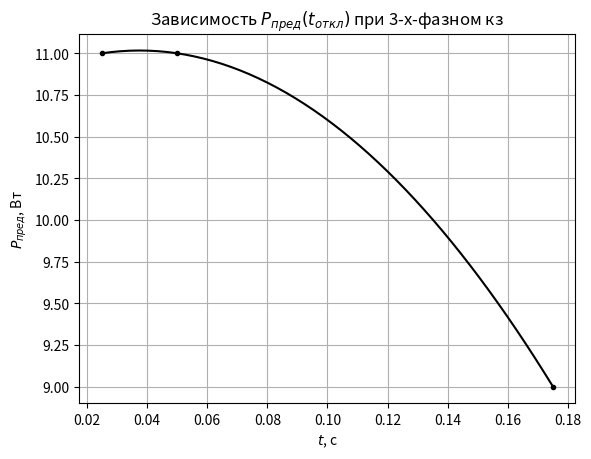

Recreate this plot in Python.
# Опыт 2
# 3-х фазное кз
from numpy import array, linspace
from scipy.interpolate import CubicSpline
from matplotlib.pyplot import plot, show, grid, legend, title, savefig, xlabel, ylabel, figure, gca

p = array([[11, 11, 9],
           [15, 14, 15]])
t = array([[0.025, 0.05, 0.175],
          [0.025, 0.05, 0.175]])
d = array([[30+1e-10, 30, 25],
           [40-1e-10, 40, 45]])


# x3 = linspace(d[0, 0], d[0, -1], 50)[::-1]
# x1 = linspace(d[0, 0], d[0, -1], 50)[::-1]
# x3 = linspace(t[0, 0], t[0, -1], 50)[::-1]
x = linspace(t[1, 0], t[1, -1], 50)[::-1]
f3 = CubicSpline(t[0], p[0])
f1 = CubicSpline(t[1], p[1])

plot(t[0], p[0], '.k')
plot(x, f3(x), 'k')
title('Зависимость $P_{пред}(t_{откл})$ при 3-х-фазном кз')
xlabel(r'$t$, с')
ylabel('$P_{{пред}}$, Вт')
grid()
# show()
savefig(r'C:\Users\<user>\Documents\Учёба\6 семестр\Переходные процессы\ЛР\ЛР 8-9\2_1.svg')
# savefig(r'C:\Users\<user>\Documents\Учёба\6 семестр\Переходные процессы\ЛР\ЛР 8-9\2_1.png', dpi=600)
# show()

# print(d[1])
# print(d[0, ::-1])
# print(d[:, -1])
